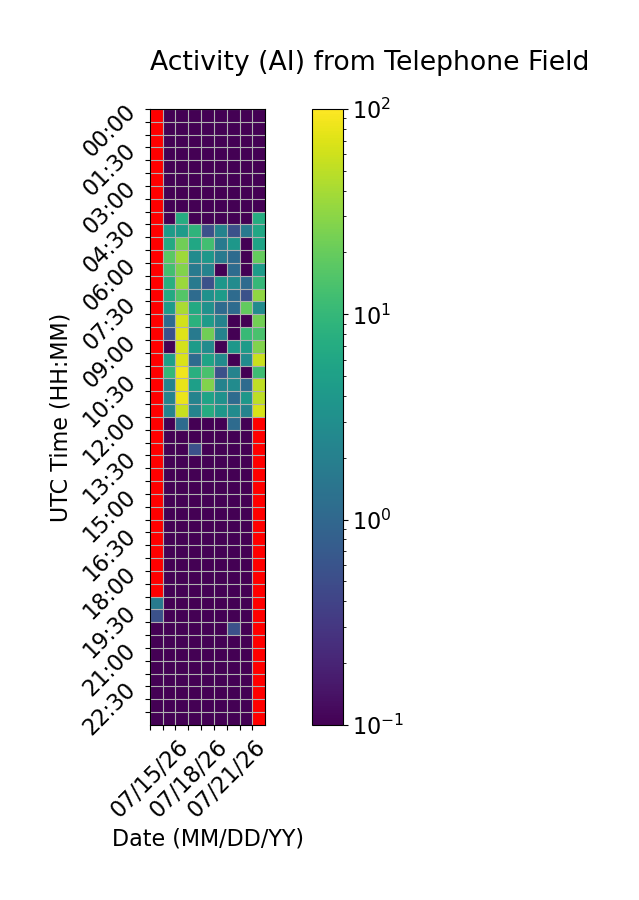

Data behind this chart, as committed beside it:
Time (UTC), 07/15/26, 07/16/26, 07/17/26, 07/18/26, 07/19/26, 07/20/26, 07/21/26, 07/22/26, 07/23/26
00:00, , 0.0, 0.0, 0.0, 0.0, 0.0, 0.0, 0.0, 0.0
00:30, , 0.0, 0.0, 0.0, 0.0, 0.0, 0.0, 0.0, 0.0
01:00, , 0.0, 0.0, 0.0, 0.0, 0.0, 0.0, 0.0, 0.0
01:30, , 0.0, 0.0, 0.0, 0.0, 0.0, 0.0, 0.0, 0.0
02:00, , 0.0, 0.0, 0.0, 0.0, 0.0, 0.0, 0.0, 0.0
02:30, , 0.0, 0.0, 0.0, 0.0, 0.0, 0.0, 0.0, 0.0
03:00, , 0.0, 0.0, 0.0, 0.0, 0.0, 0.0, 0.0, 0.0
03:30, , 0.0, 0.0, 0.0, 0.0, 0.0, 0.0, 0.0, 0.0
04:00, , 0.0, 7.222, 0.0, 0.0, 0.0, 0.0, 0.0, 7.222
04:30, , 4.444, 4.444, 8.889, 0.5556, 2.222, 0.5556, 1.667, 6.111
05:00, , 6.667, 22.22, 6.111, 12.22, 1.667, 3.889, 0.0, 5.556
05:30, , 17.22, 36.11, 2.778, 3.889, 1.667, 1.111, 0.0, 19.44
06:00, , 12.78, 26.67, 1.667, 2.222, 0.0, 1.111, 0.0, 4.444
06:30, , 7.778, 35.0, 1.667, 0.5556, 3.889, 2.778, 1.111, 10.0
07:00, , 6.667, 15.56, 1.111, 3.333, 4.444, 1.111, 0.5556, 31.67
07:30, , 4.444, 41.67, 6.667, 3.333, 1.111, 1.111, 18.89, 2.778
08:00, , 1.111, 62.78, 8.333, 4.444, 2.222, 0.0, 0.0, 22.78
08:30, , 0.5556, 70.56, 1.667, 22.22, 2.222, 0.0, 10.56, 13.89
09:00, , 0.0, 63.89, 4.444, 2.778, 0.0, 3.889, 4.444, 27.22
09:30, , 5.0, 67.78, 1.111, 5.556, 2.778, 0.0, 2.778, 57.78
10:00, , 10.0, 86.11, 7.778, 13.89, 0.5556, 2.222, 0.0, 11.67
10:30, , 2.222, 79.44, 5.0, 27.22, 2.222, 2.778, 1.111, 51.11
11:00, , 2.222, 81.11, 2.222, 5.556, 3.333, 1.111, 3.889, 50.56
11:30, , 2.222, 56.67, 2.222, 7.222, 3.889, 2.778, 2.222, 65.0
12:00, , 0.0, 1.111, 0.0, 0.0, 0.0, 1.111, 0.0, 
12:30, , 0.0, 0.0, 0.0, 0.0, 0.0, 0.0, 0.0, 
13:00, , 0.0, 0.0, 0.5556, 0.0, 0.0, 0.0, 0.0, 
13:30, , 0.0, 0.0, 0.0, 0.0, 0.0, 0.0, 0.0, 
14:00, , 0.0, 0.0, 0.0, 0.0, 0.0, 0.0, 0.0, 
14:30, , 0.0, 0.0, 0.0, 0.0, 0.0, 0.0, 0.0, 
15:00, , 0.0, 0.0, 0.0, 0.0, 0.0, 0.0, 0.0, 
15:30, , 0.0, 0.0, 0.0, 0.0, 0.0, 0.0, 0.0, 
16:00, , 0.0, 0.0, 0.0, 0.0, 0.0, 0.0, 0.0, 
16:30, , 0.0, 0.0, 0.0, 0.0, 0.0, 0.0, 0.0, 
17:00, , 0.0, 0.0, 0.0, 0.0, 0.0, 0.0, 0.0, 
17:30, , 0.0, 0.0, 0.0, 0.0, 0.0, 0.0, 0.0, 
18:00, , 0.0, 0.0, 0.0, 0.0, 0.0, 0.0, 0.0, 
18:30, , 0.0, 0.0, 0.0, 0.0, 0.0, 0.0, 0.0, 
19:00, 1.667, 0.0, 0.0, 0.0, 0.0, 0.0, 0.0, 0.0, 
19:30, 0.5556, 0.0, 0.0, 0.0, 0.0, 0.0, 0.0, 0.0, 
20:00, 0.0, 0.0, 0.0, 0.0, 0.0, 0.0, 0.5556, 0.0, 
20:30, 0.0, 0.0, 0.0, 0.0, 0.0, 0.0, 0.0, 0.0, 
21:00, 0.0, 0.0, 0.0, 0.0, 0.0, 0.0, 0.0, 0.0, 
21:30, 0.0, 0.0, 0.0, 0.0, 0.0, 0.0, 0.0, 0.0, 
22:00, 0.0, 0.0, 0.0, 0.0, 0.0, 0.0, 0.0, 0.0, 
22:30, 0.0, 0.0, 0.0, 0.0, 0.0, 0.0, 0.0, 0.0, 
23:00, 0.0, 0.0, 0.0, 0.0, 0.0, 0.0, 0.0, 0.0, 
23:30, 0.0, 0.0, 0.0, 0.0, 0.0, 0.0, 0.0, 0.0, 
